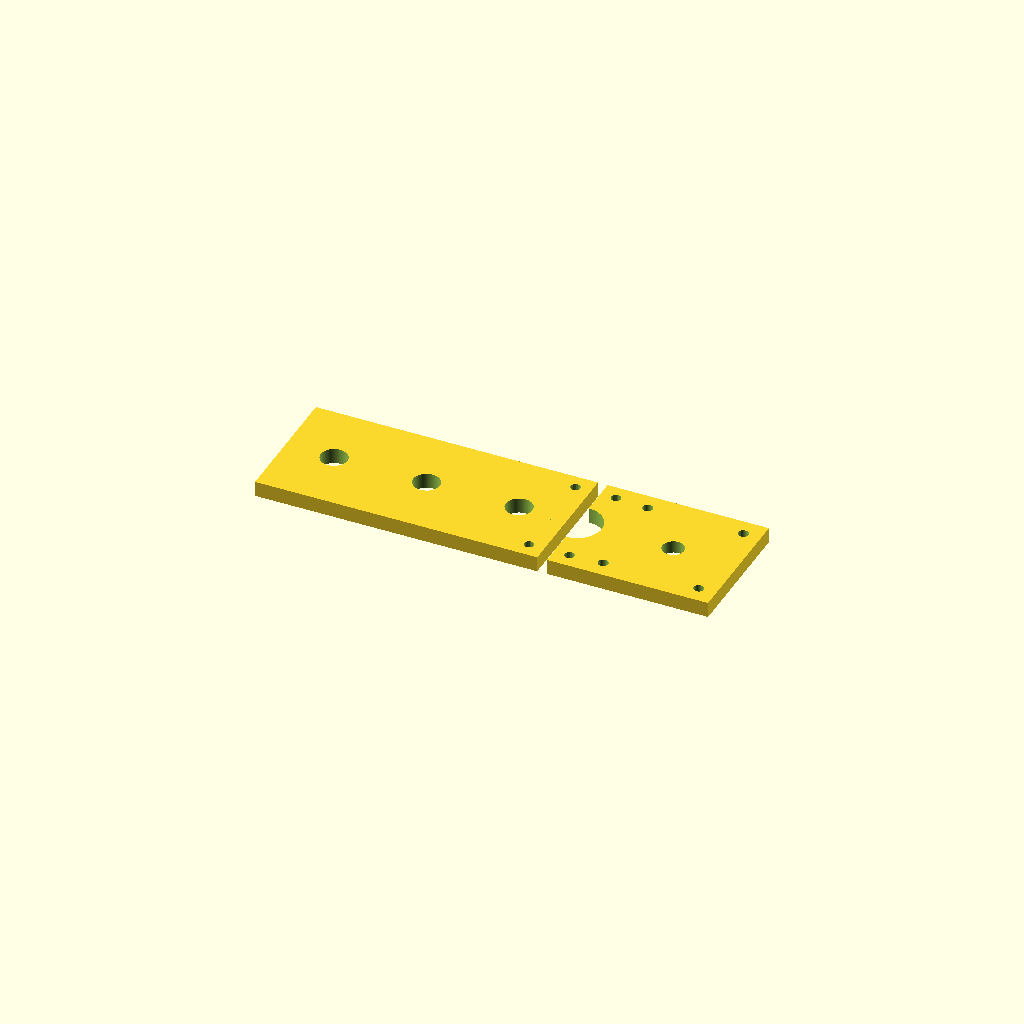
Cell 1: rendered with the file's own defaults.
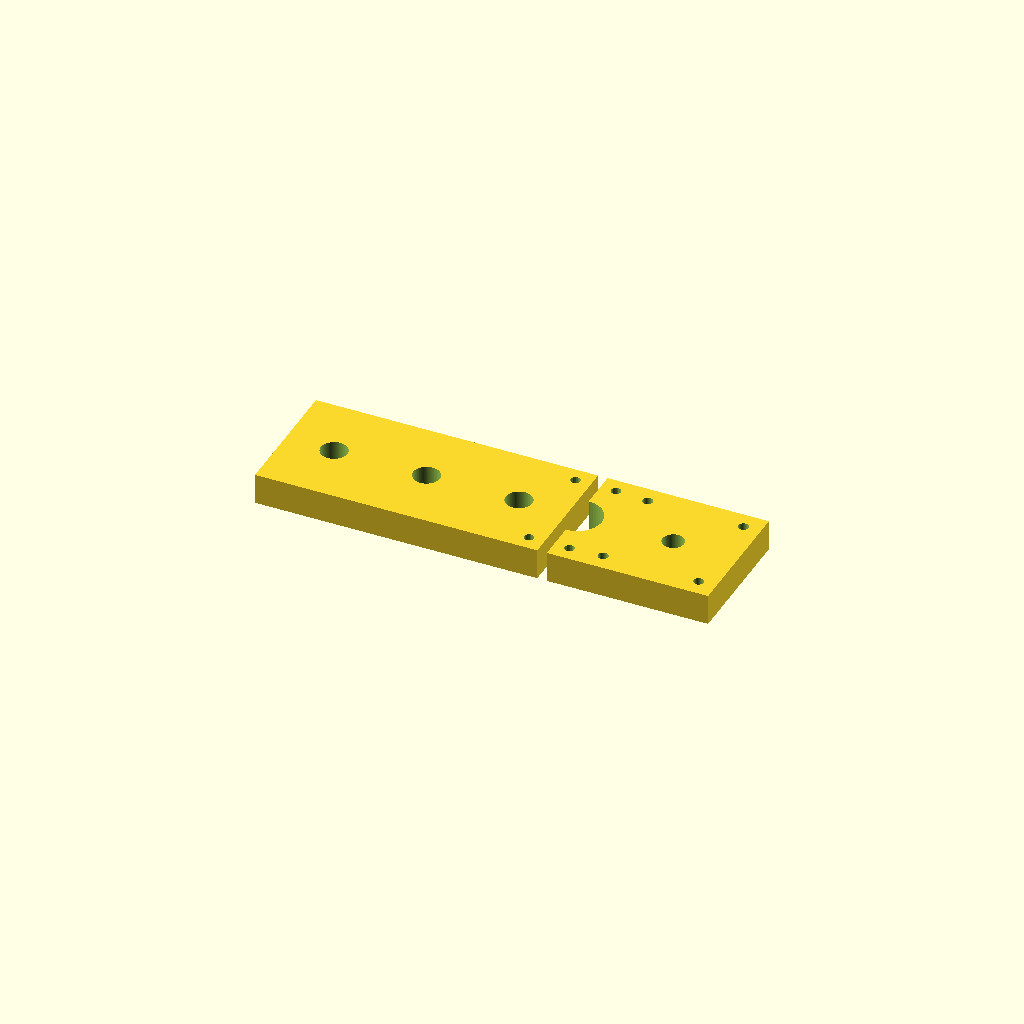
Cell 2 — thickness set to 10, the other parameters unchanged.
All cells are drawn from one camera (rotation 55°, 0°, 25°, orthographic, colour scheme Cornfield), so only the parameter changes between them.
OpenSCAD source file inputs/thingiverse/files/thing-2272720/files/sostegno-motore.scad:
thickness=5;
cut=thickness+20;
r_axis=4.3;
r_motorshaft=3.5;
r_motorbolt=3.3/2;
bolt_distance = 31;
r_boltplates=1.6;
difference()
{
cube([91.5,42.3,thickness],center=true);
cylinder(h=cut,r=r_axis, center=true, $fn=100);
translate([30,0,0])cylinder(h=cut,r=r_axis, center=true, $fn=100);
translate([-30,0,0])cylinder(h=cut,r=r_axis, center=true, $fn=100);
//bolts between plates    
translate([91.5/2-5,42.3/2-5,0]) cylinder(h=cut,r=r_boltplates, center=true, $fn=20);
translate([91.5/2-5,-42.3/2+5,0]) cylinder(h=cut,r=r_boltplates, center=true, $fn=20);
}


translate([80,0,0]){difference(){
translate([-5,0,0]) cube([52.3,42.3,thickness],center=true);
//bolts between plates    
translate([-52.3/2-5+5,42.3/2-5,0]) cylinder(h=cut,r=r_boltplates, center=true, $fn=20);
translate([-52.3/2-5+5,-42.3/2+5,0]) cylinder(h=cut,r=r_boltplates, center=true, $fn=20);
    
translate([-52.3/2-5,0,0]) cylinder(h=cut,r=8, center=true, $fn=50);    
cylinder(h=cut,r=r_motorshaft, center=true, $fn=100);    
translate([0,0,-thickness/2]) cylinder(h=2,r=11.5, center=true, $fn=100);    
translate([bolt_distance/2,bolt_distance/2,0]) cylinder(h=cut,r=r_motorbolt, center=true, $fn=100); 
translate([-bolt_distance/2,bolt_distance/2,0]) cylinder(h=cut,r=r_motorbolt, center=true, $fn=100); 
translate([bolt_distance/2,-bolt_distance/2,0]) cylinder(h=cut,r=r_motorbolt, center=true, $fn=100); 
translate([-bolt_distance/2,-bolt_distance/2,0]) cylinder(h=cut,r=r_motorbolt, center=true, $fn=100);     
}
    }
Customizer parameters (derived from the source; name, type, default, range or options):
thickness: number, default 5
r_axis: number, default 4.3
r_motorshaft: number, default 3.5
bolt_distance: number, default 31
r_boltplates: number, default 1.6
